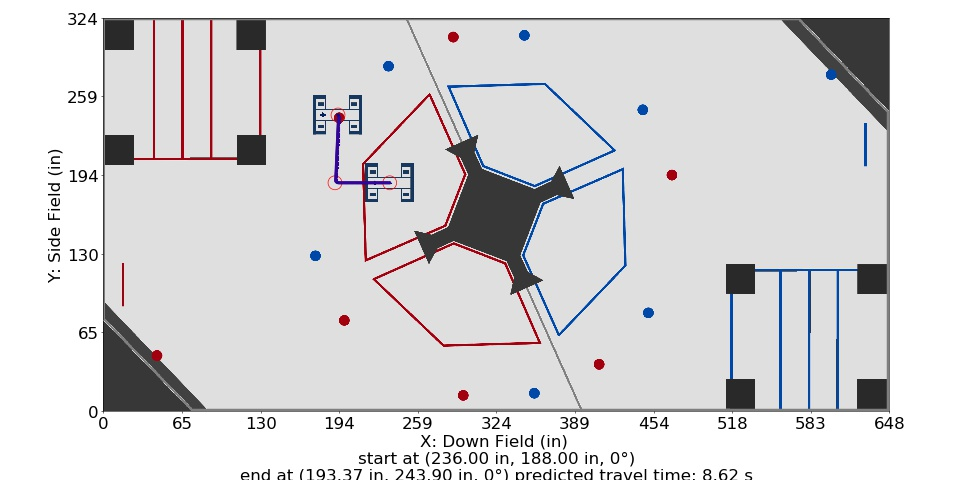

The file beside this chart, header and first rows:
Distance (in), Time (s), X (in), Y (in), Velocity (in/s), Orientation (deg), Touch, Way X (in), Way Y (in), Way Velocity (in/s), Way Orientation (deg), Way Turn Radius (in), Touch this Point
0.0, 0.0, 236.0, 188.0, 0.0, 0.0, 0, 236.0, 188.0, 0.0, 0.0, 3.0, 0
1.0, 0.1667, 235.0, 188.0, 12.0, 0.0, 0, 190.9, 188.0, 0.0, 0.0, 3.0, 0
2.0, 0.25, 234.0, 188.0, 12.0, 0.0, 0, 193.4, 243.9, 0.0, 0.0, 3.0, 0
3.0, 0.3333, 233.0, 188.0, 12.0, 0.0, 0, , , , , , 
4.0, 0.4167, 232.0, 188.0, 12.0, 0.0, 0, , , , , , 
5.0, 0.5, 231.0, 188.0, 12.0, 0.0, 0, , , , , , 
6.0, 0.5833, 230.0, 188.0, 12.0, 0.0, 0, , , , , , 
7.0, 0.6667, 229.0, 188.0, 12.0, 0.0, 0, , , , , , 
8.0, 0.75, 228.0, 188.0, 12.0, 0.0, 0, , , , , , 
9.0, 0.8333, 227.0, 188.0, 12.0, 0.0, 0, , , , , , 
10.0, 0.9167, 226.0, 188.0, 12.0, 0.0, 0, , , , , , 
11.0, 1.0, 225.0, 188.0, 12.0, 0.0, 0, , , , , , 
12.0, 1.083, 224.0, 188.0, 12.0, 0.0, 0, , , , , , 
13.0, 1.167, 223.0, 188.0, 12.0, 0.0, 0, , , , , , 
14.0, 1.25, 222.0, 188.0, 12.0, 0.0, 0, , , , , , 
15.0, 1.333, 221.0, 188.0, 12.0, 0.0, 0, , , , , , 
16.0, 1.417, 220.0, 188.0, 12.0, 0.0, 0, , , , , , 
17.0, 1.5, 219.0, 188.0, 12.0, 0.0, 0, , , , , , 
18.0, 1.583, 218.0, 188.0, 12.0, 0.0, 0, , , , , , 
19.0, 1.667, 217.0, 188.0, 12.0, 0.0, 0, , , , , , 
20.0, 1.75, 216.0, 188.0, 12.0, 0.0, 0, , , , , , 
21.0, 1.833, 215.0, 188.0, 12.0, 0.0, 0, , , , , , 
22.0, 1.917, 214.0, 188.0, 12.0, 0.0, 0, , , , , , 
23.0, 2, 213.0, 188.0, 12.0, 0.0, 0, , , , , , 
24.0, 2.083, 212.0, 188.0, 12.0, 0.0, 0, , , , , , 
25.0, 2.167, 211.0, 188.0, 12.0, 0.0, 0, , , , , , 
26.0, 2.25, 210.0, 188.0, 12.0, 0.0, 0, , , , , , 
27.0, 2.333, 209.0, 188.0, 12.0, 0.0, 0, , , , , , 
28.0, 2.417, 208.0, 188.0, 12.0, 0.0, 0, , , , , , 
29.0, 2.5, 207.0, 188.0, 12.0, 0.0, 0, , , , , , 
30.0, 2.583, 206.0, 188.0, 12.0, 0.0, 0, , , , , , 
31.0, 2.667, 205.0, 188.0, 12.0, 0.0, 0, , , , , , 
32.0, 2.75, 204.0, 188.0, 12.0, 0.0, 0, , , , , , 
33.0, 2.833, 203.0, 188.0, 12.0, 0.0, 0, , , , , , 
34.0, 2.917, 202.0, 188.0, 12.0, 0.0, 0, , , , , , 
35.0, 3, 201.0, 188.0, 12.0, 0.0, 0, , , , , , 
36.0, 3.083, 200.0, 188.0, 12.0, 0.0, 0, , , , , , 
37.0, 3.167, 199.0, 188.0, 12.0, 0.0, 0, , , , , , 
38.0, 3.25, 198.0, 188.0, 12.0, 0.0, 0, , , , , , 
39.0, 3.333, 197.0, 188.0, 12.0, 0.0, 0, , , , , , 
40.0, 3.417, 196.0, 188.0, 12.0, 0.0, 0, , , , , , 
41.0, 3.5, 195.0, 188.0, 12.0, 0.0, 0, , , , , , 
42, 3.583, 194, 188, 12.0, 0.0, 0, , , , , , 
43, 3.666, 193, 188.2, 12.0, 0.0, 0, , , , , , 
43.99, 3.832, 192.2, 188.7, 0.0, 0.0, 0, , , , , , 
44.99, 3.998, 191.5, 189.4, 12.0, 0.0, 0, , , , , , 
45.99, 4.081, 191.5, 190.4, 12.0, 0.0, 0, , , , , , 
46.99, 4.165, 191.6, 191.4, 12.0, 0.0, 0, , , , , , 
47.99, 4.248, 191.6, 192.4, 12.0, 0.0, 0, , , , , , 
48.99, 4.331, 191.7, 193.4, 12.0, 0.0, 0, , , , , , 
49.99, 4.415, 191.7, 194.4, 12.0, 0.0, 0, , , , , , 
50.99, 4.498, 191.8, 195.4, 12.0, 0.0, 0, , , , , , 
51.99, 4.581, 191.8, 196.4, 12.0, 0.0, 0, , , , , , 
52.99, 4.665, 191.8, 197.4, 12.0, 0.0, 0, , , , , , 
53.99, 4.748, 191.9, 198.4, 12.0, 0.0, 0, , , , , , 
54.99, 4.831, 191.9, 199.4, 12.0, 0.0, 0, , , , , , 
55.99, 4.915, 192, 200.4, 12.0, 0.0, 0, , , , , , 
56.99, 4.998, 192, 201.4, 12.0, 0.0, 0, , , , , , 
57.99, 5.081, 192.1, 202.4, 12.0, 0.0, 0, , , , , , 
58.99, 5.165, 192.1, 203.4, 12.0, 0.0, 0, , , , , , 
... 41 more rows
